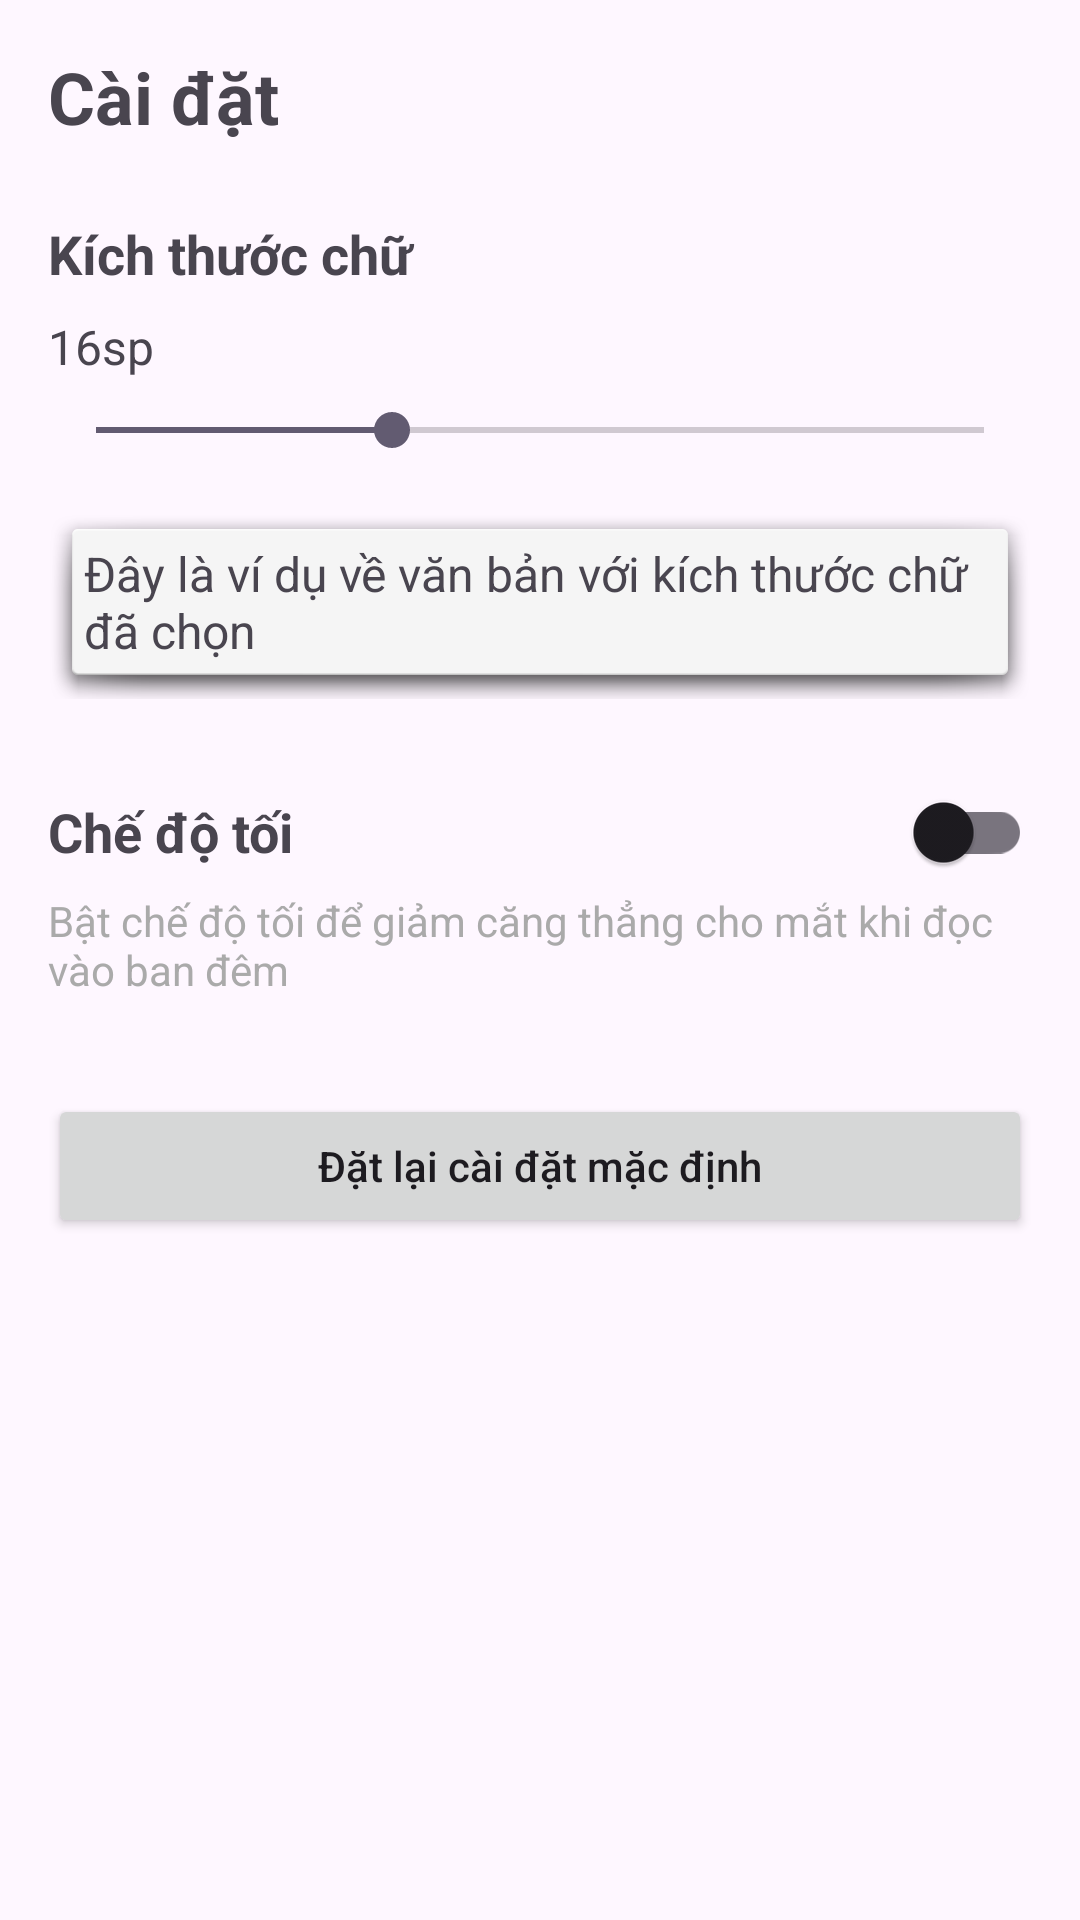

This screen was rendered from an Android layout file. Write that file and the resources it references.
<!-- AndroidManifest.xml: application theme Theme.MobileApp_NewHub -->
<!-- res/layout/fragment_setting.xml -->
<?xml version="1.0" encoding="utf-8"?>
<androidx.core.widget.NestedScrollView
    xmlns:android="http://schemas.android.com/apk/res/android"
    xmlns:app="http://schemas.android.com/apk/res-auto"
    android:layout_width="match_parent"
    android:layout_height="match_parent"
    android:fillViewport="true">

    <androidx.constraintlayout.widget.ConstraintLayout
        android:layout_width="match_parent"
        android:layout_height="wrap_content"
        android:padding="16dp">

        <TextView
            android:id="@+id/textViewSettingsTitle"
            android:layout_width="match_parent"
            android:layout_height="wrap_content"
            android:text="Cài đặt"
            android:textSize="24sp"
            android:textStyle="bold"
            app:layout_constraintTop_toTopOf="parent" />

        <TextView
            android:id="@+id/textViewFontSizeLabel"
            android:layout_width="match_parent"
            android:layout_height="wrap_content"
            android:layout_marginTop="24dp"
            android:text="Kích thước chữ"
            android:textSize="18sp"
            android:textStyle="bold"
            app:layout_constraintTop_toBottomOf="@+id/textViewSettingsTitle" />

        <TextView
            android:id="@+id/textViewFontSizeValue"
            android:layout_width="wrap_content"
            android:layout_height="wrap_content"
            android:layout_marginTop="8dp"
            android:text="16sp"
            android:textSize="16sp"
            app:layout_constraintStart_toStartOf="parent"
            app:layout_constraintTop_toBottomOf="@+id/textViewFontSizeLabel" />

        <SeekBar
            android:id="@+id/seekBarFontSize"
            android:layout_width="match_parent"
            android:layout_height="wrap_content"
            android:layout_marginTop="8dp"
            android:max="12"
            android:progress="4"
            app:layout_constraintTop_toBottomOf="@+id/textViewFontSizeValue" />

        <TextView
            android:id="@+id/textViewPreview"
            android:layout_width="match_parent"
            android:layout_height="wrap_content"
            android:layout_marginTop="16dp"
            android:text="Đây là ví dụ về văn bản với kích thước chữ đã chọn"
            android:textSize="16sp"
            android:padding="12dp"
            android:background="@android:drawable/dialog_holo_light_frame"
            app:layout_constraintTop_toBottomOf="@+id/seekBarFontSize" />

        <TextView
            android:id="@+id/textViewDarkModeLabel"
            android:layout_width="0dp"
            android:layout_height="wrap_content"
            android:layout_marginTop="32dp"
            android:layout_marginEnd="16dp"
            android:text="Chế độ tối"
            android:textSize="18sp"
            android:textStyle="bold"
            app:layout_constraintEnd_toStartOf="@+id/switchDarkMode"
            app:layout_constraintStart_toStartOf="parent"
            app:layout_constraintTop_toBottomOf="@+id/textViewPreview" />

        <androidx.appcompat.widget.SwitchCompat
            android:id="@+id/switchDarkMode"
            android:layout_width="wrap_content"
            android:layout_height="wrap_content"
            app:layout_constraintEnd_toEndOf="parent"
            app:layout_constraintTop_toTopOf="@+id/textViewDarkModeLabel"
            app:layout_constraintBottom_toBottomOf="@+id/textViewDarkModeLabel" />

        <TextView
            android:id="@+id/textViewDarkModeDesc"
            android:layout_width="match_parent"
            android:layout_height="wrap_content"
            android:layout_marginTop="8dp"
            android:text="Bật chế độ tối để giảm căng thẳng cho mắt khi đọc vào ban đêm"
            android:textSize="14sp"
            android:textColor="@android:color/darker_gray"
            app:layout_constraintTop_toBottomOf="@+id/textViewDarkModeLabel" />

        <Button
            android:id="@+id/buttonReset"
            android:layout_width="match_parent"
            android:layout_height="wrap_content"
            android:layout_marginTop="32dp"
            android:text="Đặt lại cài đặt mặc định"
            android:textAllCaps="false"
            app:layout_constraintTop_toBottomOf="@+id/textViewDarkModeDesc" />

    </androidx.constraintlayout.widget.ConstraintLayout>

</androidx.core.widget.NestedScrollView>
<!-- resources referenced by this layout -->
<resources>
  <style name="Theme.MobileApp_NewHub" parent="Base.Theme.MobileApp_NewHub" />
  <style name="Base.Theme.MobileApp_NewHub" parent="Theme.Material3.DayNight.NoActionBar">
          
          
      </style>
</resources>
